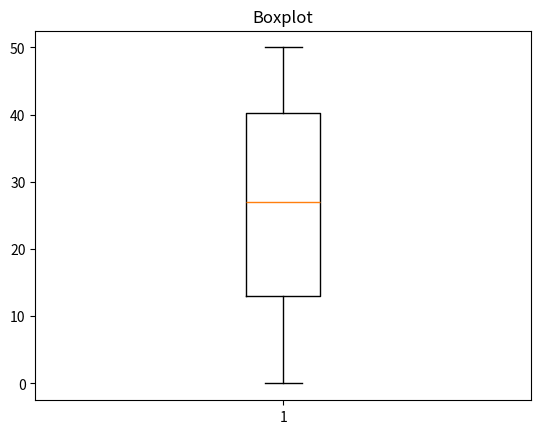

The script that saved this image:
import matplotlib.pyplot as plt
import random

vector = [random.randint(0,50) for i in range(100)]

plt.title("Boxplot")

plt.boxplot(vector)
plt.show()